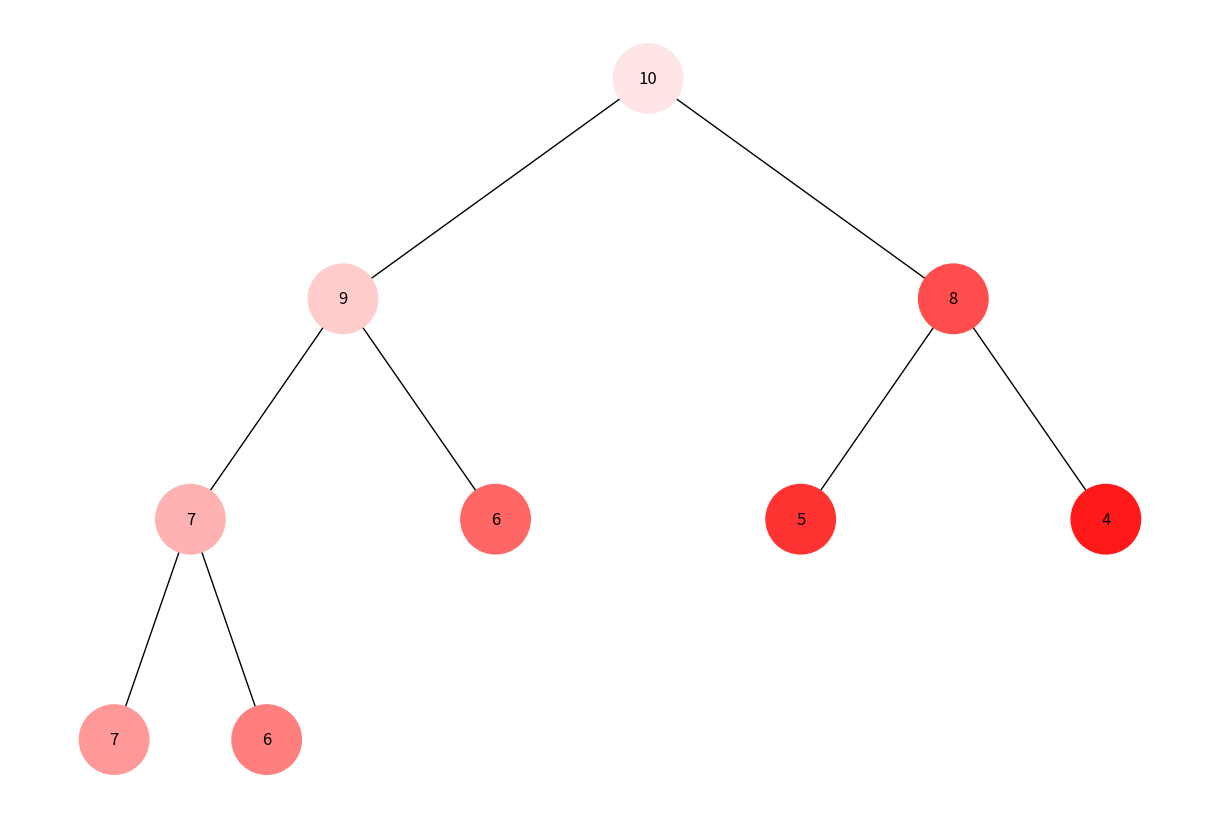
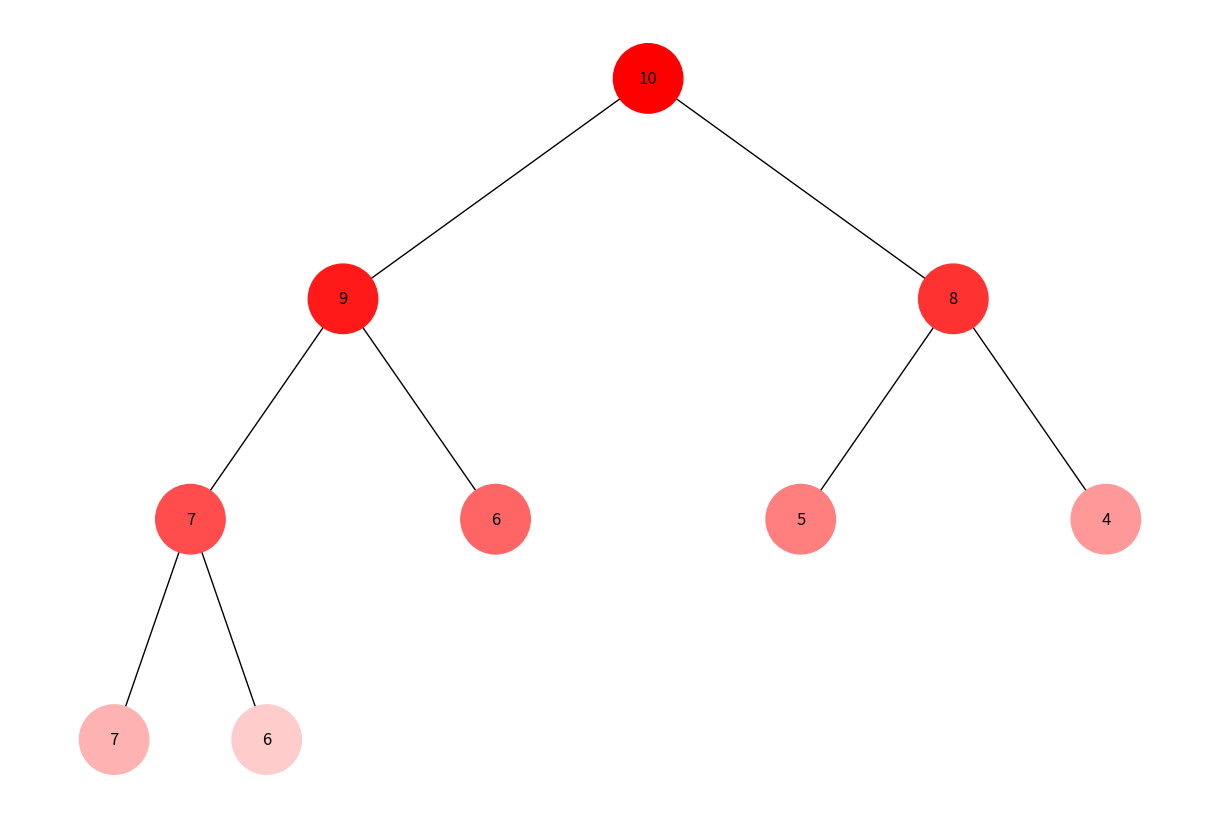

Python code for these plots, in order:
import uuid
import networkx as nx
import matplotlib.pyplot as plt
from collections import deque
import colorsys


class Node:
    def __init__(self, key):
        self.left = None
        self.right = None
        self.val = key
        self.id = str(uuid.uuid4())


def add_edges(graph, node, pos, x=0, y=0, layer=1):
    if node is not None:
        graph.add_node(node.id, color=node.color, label=str(node.val))
        if node.left:
            graph.add_edge(node.id, node.left.id)
            l = x - 1 / 2 ** layer
            pos[node.left.id] = (l, y - 1)
            l = add_edges(graph, node.left, pos, x=l, y=y - 1, layer=layer + 1)
        if node.right:
            graph.add_edge(node.id, node.right.id)
            r = x + 1 / 2 ** layer
            pos[node.right.id] = (r, y - 1)
            r = add_edges(graph, node.right, pos, x=r, y=y - 1, layer=layer + 1)
    return graph


def draw_tree(tree_root, tree_node_colors):
    tree = nx.DiGraph()
    pos = {tree_root.id: (0, 0)}
    tree = add_edges(tree, tree_root, pos)

    colors = [tree_node_colors[node[0]] for node in tree.nodes(data=True)]
    labels = {node[0]: node[1]['label'] for node in tree.nodes(data=True)}

    plt.figure(figsize=(12, 8))
    nx.draw(tree, pos=pos, labels=labels, arrows=False, node_size=2500, node_color=colors, with_labels=True)
    plt.axis('off')
    plt.show()


def dfs(node, tree_node_colors, tree_color_index, tree_total_nodes):
    """
    Depth-first search function to color tree nodes based on a given color index and total nodes count.
    Args:
        node: The current node in the tree.
        tree_node_colors: A dictionary to store the color of each tree node.
        tree_color_index: The index of the current color in the color sequence.
        tree_total_nodes: Total number of nodes in the tree.
    Returns:
        Updated tree_color_index after processing the entire tree.
    """
    if node:
        node.color = get_rgb_color(tree_color_index, tree_total_nodes)
        tree_node_colors[node.id] = node.color
        tree_color_index += 1

        tree_color_index = dfs(node.left, tree_node_colors, tree_color_index, tree_total_nodes)
        tree_color_index = dfs(node.right, tree_node_colors, tree_color_index, tree_total_nodes)

    return tree_color_index


def bfs(node, tree_node_colors, tree_color_index, tree_total_nodes):
    """
    Perform a breadth-first search on a tree to assign colors to its nodes
    Parameters:
    - node: the starting node for the search
    - tree_node_colors: a dictionary to store the colors of tree nodes
    - tree_color_index: the index of the color to be assigned to the nodes
    - tree_total_nodes: the total number of nodes in the tree
    Returns:
    - The updated index of the color to be assigned to the nodes
    """
    queue = deque([node])
    while queue:
        current_node = queue.popleft()
        current_node.color = get_rgb_color(tree_color_index, tree_total_nodes)
        tree_node_colors[current_node.id] = current_node.color
        tree_color_index += 1

        if current_node.left:
            queue.append(current_node.left)
        if current_node.right:
            queue.append(current_node.right)

    return tree_color_index


def get_rgb_color(index, total_colors):
    """
    Calculate and return an RGB color based on the index and total number of colors provided.
    Parameters:
    index (int): The index of the color to calculate.
    total_colors (int): The total number of colors available.
    Returns:
    str: The RGB color code in the format "#RRGGBB".
    """
    s = float(index) / float(total_colors)
    rgb = colorsys.hsv_to_rgb(1.0, s, 1.0)
    color = "#{:02x}{:02x}{:02x}".format(int(rgb[0] * 255), int(rgb[1] * 255), int(rgb[2] * 255)).replace("-", "")
    return color


# Створення дерева
root = Node(10)
root.left = Node(9)
root.right = Node(8)
root.left.left = Node(7)
root.left.right = Node(6)
root.right.left = Node(5)
root.right.right = Node(4)
root.left.left.left = Node(7)
root.left.left.right = Node(6)

total_nodes = root.val
color_index = 1

# Обхід дерева в глибину
node_colors = {}
color_index = dfs(root, node_colors, color_index, total_nodes)
draw_tree(root, node_colors)

# Обхід дерева в ширину
node_colors = {}
color_index = bfs(root, node_colors, color_index, total_nodes)
draw_tree(root, node_colors)
